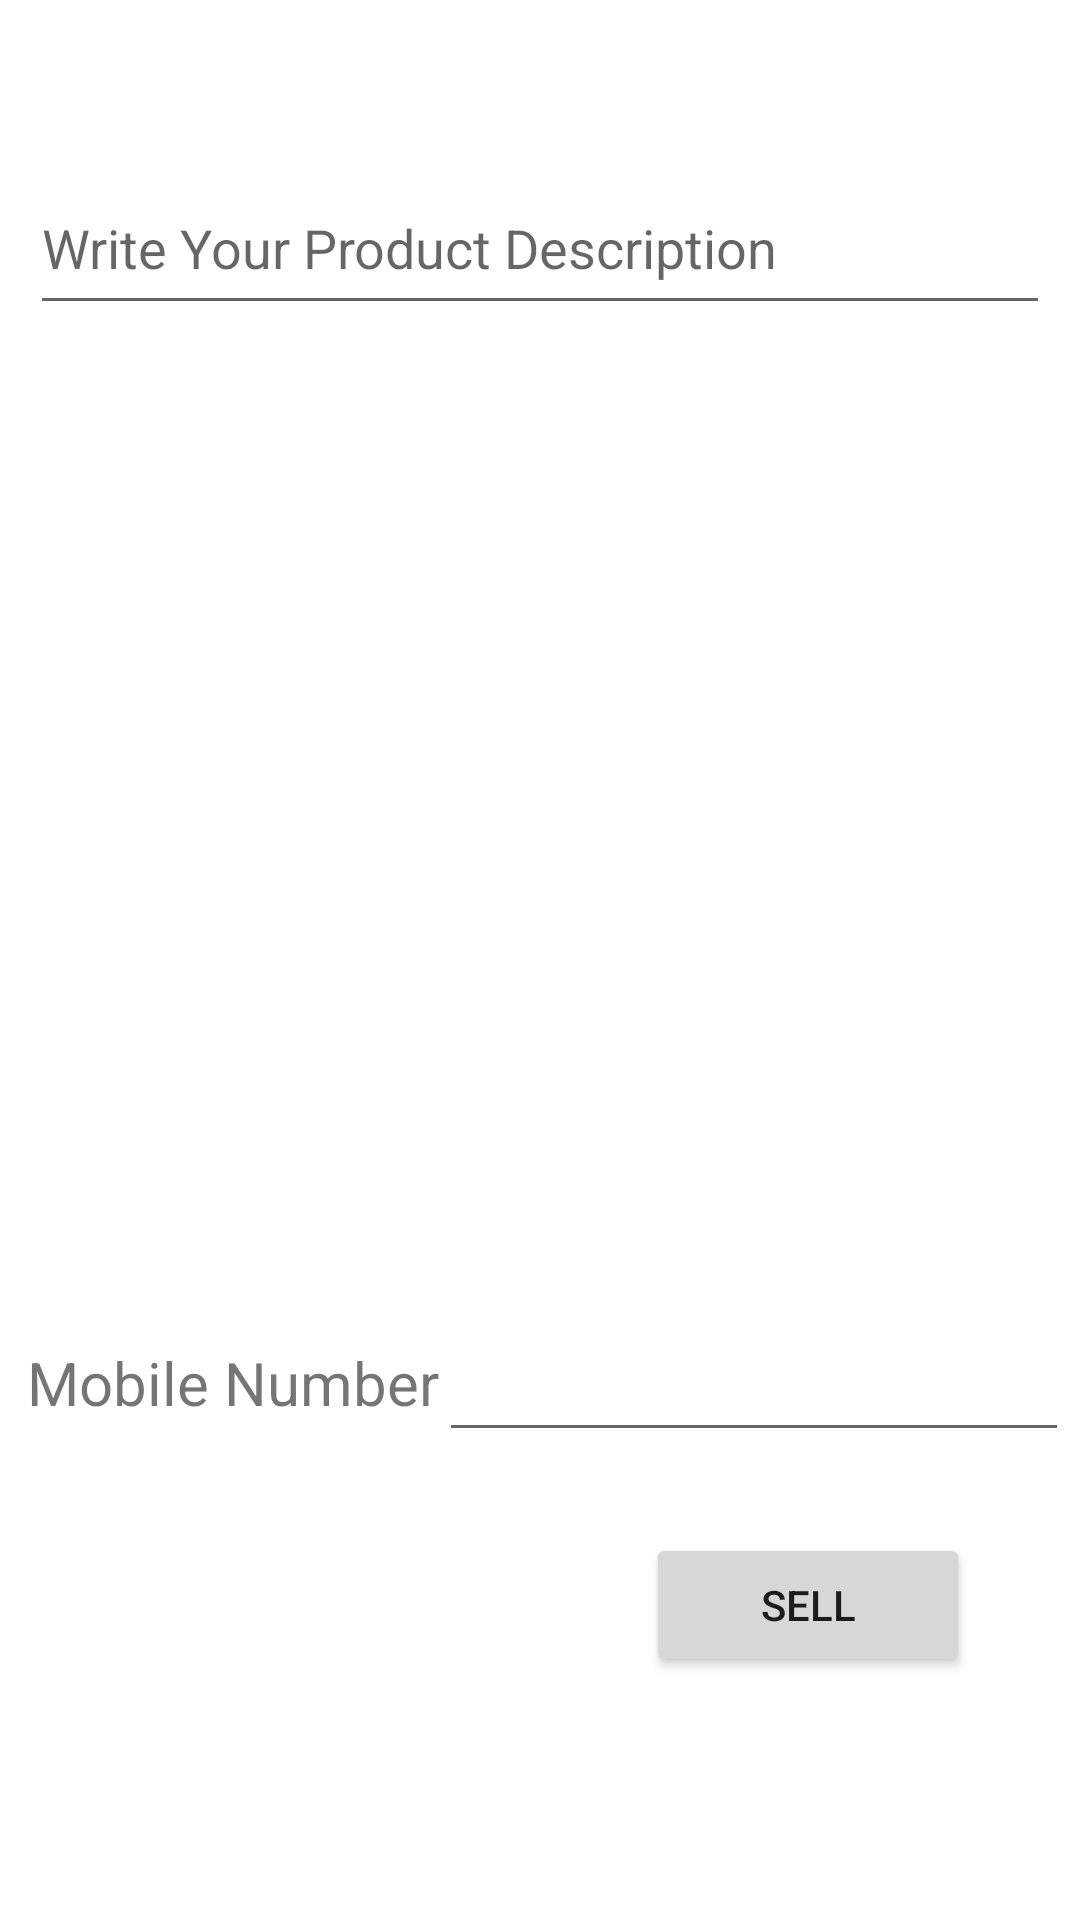

Android layout source for this screen:
<!-- AndroidManifest.xml: application theme Theme.SaveEnvironment -->
<!-- res/layout/activity_selling_product_details.xml -->
<?xml version="1.0" encoding="utf-8"?>
<androidx.constraintlayout.widget.ConstraintLayout xmlns:android="http://schemas.android.com/apk/res/android"
    xmlns:app="http://schemas.android.com/apk/res-auto"
    xmlns:tools="http://schemas.android.com/tools"
    android:layout_width="match_parent"
    android:layout_height="match_parent"
    tools:context=".sellingProductDetails">

    <EditText
        android:id="@+id/productDetails"
        android:layout_width="match_parent"
        android:layout_height="wrap_content"
        android:layout_marginLeft="10dp"
        android:layout_marginRight="10dp"
        android:ems="10"
        android:gravity="start|top"
        android:hint="Write Your Product Description"
        android:inputType="textMultiLine"
        android:maxHeight="200dp"
        android:minHeight="48dp"
        android:shadowColor="#FFFFFF"
        android:textColorHighlight="#000000"
        android:textColorLink="#000000"
        app:layout_constraintBottom_toTopOf="@+id/sellButton"
        app:layout_constraintEnd_toEndOf="parent"
        app:layout_constraintHorizontal_bias="1.0"
        app:layout_constraintStart_toStartOf="parent"
        app:layout_constraintTop_toTopOf="parent"
        app:layout_constraintVertical_bias="0.13" />

    <Button
        android:id="@+id/sellButton"
        android:layout_width="108dp"
        android:layout_height="48dp"
        android:text="SELL"
        app:cornerRadius="15dp"
        app:layout_constraintBottom_toBottomOf="parent"
        app:layout_constraintEnd_toEndOf="parent"
        app:layout_constraintHorizontal_bias="0.854"
        app:layout_constraintStart_toStartOf="parent"
        app:layout_constraintTop_toTopOf="parent"
        app:layout_constraintVertical_bias="0.863" />

    <LinearLayout
        android:layout_width="wrap_content"
        android:layout_height="wrap_content"
        android:orientation="horizontal"
        app:layout_constraintBottom_toTopOf="@+id/sellButton"
        app:layout_constraintEnd_toEndOf="@+id/productDetails"
        app:layout_constraintHorizontal_bias="0.142"
        app:layout_constraintStart_toStartOf="@+id/productDetails"
        app:layout_constraintTop_toBottomOf="@+id/productDetails"
        app:layout_constraintVertical_bias="0.924">

        <TextView
            android:id="@+id/textView18"
            android:layout_width="wrap_content"
            android:layout_height="wrap_content"
            android:layout_weight="1"
            android:text="Mobile Number"
            android:textSize="20dp" />

        <EditText
            android:id="@+id/editTextNumber2"
            android:layout_width="wrap_content"
            android:layout_height="wrap_content"
            android:layout_weight="1"
            android:ems="10"
            android:inputType="number"
            android:minHeight="48dp" />
    </LinearLayout>

</androidx.constraintlayout.widget.ConstraintLayout>
<!-- resources referenced by this layout -->
<resources>
  <style name="Theme.SaveEnvironment" parent="Theme.MaterialComponents.DayNight.DarkActionBar">
          
          <item name="colorPrimary">@color/purple_500</item>
          <item name="colorPrimaryVariant">@color/purple_700</item>
          <item name="colorOnPrimary">@color/white</item>
          
          <item name="colorSecondary">@color/teal_200</item>
          <item name="colorSecondaryVariant">@color/teal_700</item>
          <item name="colorOnSecondary">@color/black</item>
          
          <item name="android:statusBarColor" tools:targetApi="l">?attr/colorPrimaryVariant</item>
          
          <item name="android:forceDarkAllowed">false</item>
      </style>
  <!-- not gathered from this repository: default colours our renderer supplied (Android Studio template values) -->
  <color name="purple_500">#FF6200EE</color>
  <color name="purple_700">#FF3700B3</color>
  <color name="teal_200">#FF03DAC5</color>
  <color name="teal_700">#FF018786</color>
  <color name="black">#FF000000</color>
  <color name="white">#FFFFFFFF</color>
</resources>
